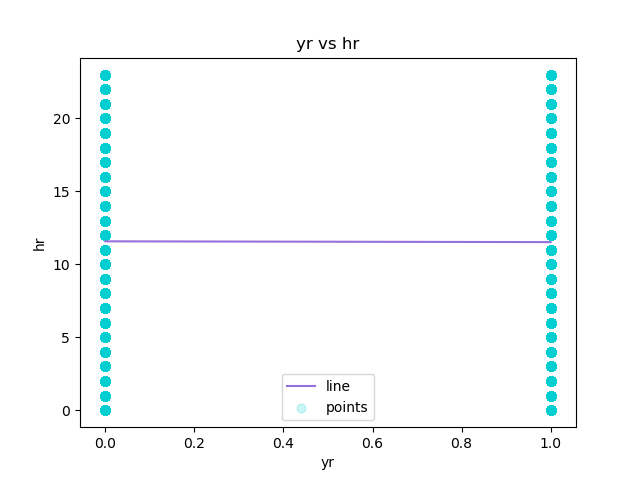

The table this chart was drawn from, first rows:
yr, hr, Predicted Y
0, 0, 11.57
0, 1, 11.57
0, 2, 11.57
0, 3, 11.57
0, 4, 11.57
0, 5, 11.57
0, 6, 11.57
0, 7, 11.57
0, 8, 11.57
0, 9, 11.57
0, 10, 11.57
0, 11, 11.57
0, 12, 11.57
0, 13, 11.57
0, 14, 11.57
0, 15, 11.57
0, 16, 11.57
0, 17, 11.57
0, 18, 11.57
0, 19, 11.57
0, 20, 11.57
0, 21, 11.57
0, 22, 11.57
0, 23, 11.57
0, 0, 11.57
0, 1, 11.57
0, 2, 11.57
0, 3, 11.57
0, 4, 11.57
0, 6, 11.57
0, 7, 11.57
0, 8, 11.57
0, 9, 11.57
0, 10, 11.57
0, 11, 11.57
0, 12, 11.57
0, 13, 11.57
0, 14, 11.57
0, 15, 11.57
0, 16, 11.57
0, 17, 11.57
0, 18, 11.57
0, 19, 11.57
0, 20, 11.57
0, 21, 11.57
0, 22, 11.57
0, 23, 11.57
0, 0, 11.57
0, 1, 11.57
0, 4, 11.57
0, 5, 11.57
0, 6, 11.57
0, 7, 11.57
0, 8, 11.57
0, 9, 11.57
0, 10, 11.57
0, 11, 11.57
0, 12, 11.57
0, 13, 11.57
0, 14, 11.57
... 17,319 more rows
